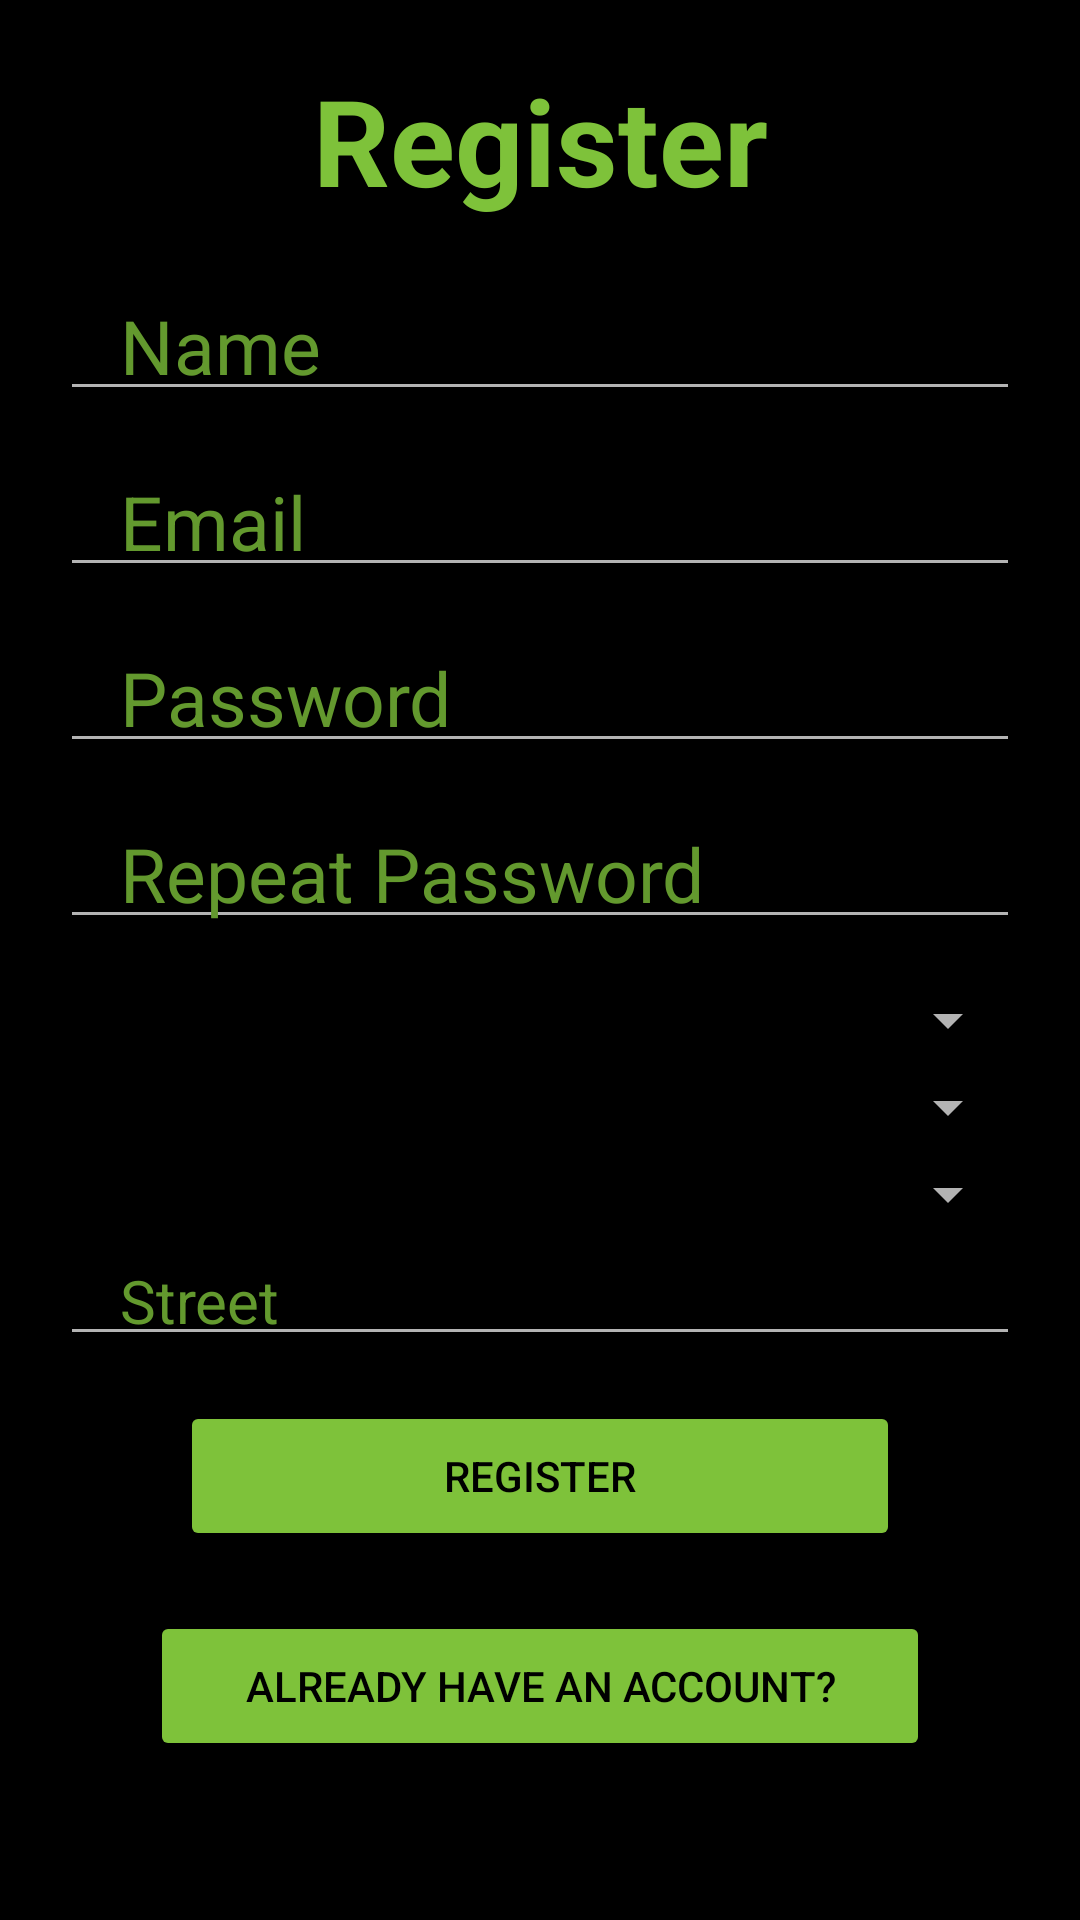

This screen was rendered from an Android layout file. Write that file and the resources it references.
<!-- AndroidManifest.xml: application theme Theme.GreenHouseApp -->
<!-- res/layout/activity_register.xml -->
<?xml version="1.0" encoding="utf-8"?>
<LinearLayout xmlns:android="http://schemas.android.com/apk/res/android"
    xmlns:app="http://schemas.android.com/apk/res-auto"
    xmlns:tools="http://schemas.android.com/tools"
    android:layout_width="match_parent"
    android:layout_height="match_parent"
    android:padding="10dp"
    android:background="@color/black"
    android:orientation="vertical"
    android:layout_gravity="center"
    tools:context=".activity.RegisterActivity">

    <TextView
        android:layout_width="match_parent"
        android:layout_height="wrap_content"
        android:text="@string/text_register"
        android:textColor="@color/lightGreen"
        android:textSize="40sp"
        android:textStyle="bold"
        android:gravity="center_horizontal"
        android:layout_marginTop="10dp"
        android:layout_marginBottom="20dp" />

    <EditText
        android:layout_width="match_parent"
        android:layout_height="wrap_content"
        android:id="@+id/etName"
        android:hint="@string/text_name"
        android:textSize="25sp"
        android:textColor="@color/white"
        android:textColorHint="@color/darkGreen"
        android:layout_marginBottom="15dp"
        android:layout_marginHorizontal="10dp"
        android:paddingHorizontal="20dp"
        android:paddingVertical="5dp"
        android:inputType="text" />

    <EditText
        android:layout_width="match_parent"
        android:layout_height="wrap_content"
        android:id="@+id/etEmail"
        android:hint="@string/text_email"
        android:textSize="25sp"
        android:textColor="@color/white"
        android:textColorHint="@color/darkGreen"
        android:layout_marginBottom="15dp"
        android:layout_marginHorizontal="10dp"
        android:paddingHorizontal="20dp"
        android:paddingVertical="5dp"
        android:inputType="textEmailAddress" />

    <EditText
        android:layout_width="match_parent"
        android:layout_height="wrap_content"
        android:id="@+id/etPassword"
        android:hint="@string/text_password"
        android:textSize="25sp"
        android:textColor="@color/white"
        android:textColorHint="@color/darkGreen"
        android:layout_marginBottom="15dp"
        android:layout_marginHorizontal="10dp"
        android:paddingHorizontal="20dp"
        android:paddingVertical="5dp"
        android:inputType="textPassword"/>

    <EditText
        android:layout_width="match_parent"
        android:layout_height="wrap_content"
        android:id="@+id/etPassword2"
        android:hint="@string/text_repeat"
        android:textSize="25sp"
        android:textColor="@color/white"
        android:textColorHint="@color/darkGreen"
        android:layout_marginBottom="15dp"
        android:layout_marginHorizontal="10dp"
        android:paddingHorizontal="20dp"
        android:paddingVertical="5dp"
        android:inputType="textPassword"/>

    
    <Spinner
        android:id="@+id/spinnerCountry"
        android:layout_width="match_parent"
        android:layout_height="wrap_content"
        android:layout_marginBottom="5dp"
        android:layout_marginHorizontal="10dp"
        android:paddingHorizontal="20dp"
        android:paddingVertical="2dp"/>

    <Spinner
        android:id="@+id/spinnerState"
        android:layout_width="match_parent"
        android:layout_height="wrap_content"
        android:layout_marginBottom="5dp"
        android:layout_marginHorizontal="10dp"
        android:paddingHorizontal="20dp"
        android:paddingVertical="2dp"/>

    <Spinner
        android:id="@+id/spinnerCity"
        android:layout_width="match_parent"
        android:layout_height="wrap_content"
        android:layout_marginBottom="5dp"
        android:layout_marginHorizontal="10dp"
        android:paddingHorizontal="20dp"
        android:paddingVertical="2dp"/>

    <EditText
        android:layout_width="match_parent"
        android:layout_height="wrap_content"
        android:id="@+id/etStreet"
        android:hint="@string/text_Street"
        android:textSize="20sp"
        android:textColor="@color/white"
        android:textColorHint="@color/darkGreen"
        android:layout_marginBottom="15dp"
        android:layout_marginHorizontal="10dp"
        android:paddingHorizontal="20dp"
        android:paddingVertical="5dp"
        android:inputType="text" />


    <Button
        android:layout_width="match_parent"
        android:layout_height="50dp"
        android:id="@+id/btnCreateUser"
        android:text="@string/text_register"
        android:backgroundTint="@color/lightGreen"
        android:layout_marginBottom="20dp"
        android:layout_marginHorizontal="50dp"
        android:textColor="@color/black"/>

    <Button
        android:layout_width="match_parent"
        android:layout_height="50dp"
        android:id="@+id/btnLogIn"
        android:text="@string/text_already"
        android:backgroundTint="@color/lightGreen"
        android:layout_marginBottom="30dp"
        android:layout_marginHorizontal="40dp"
        android:textColor="@color/black"/>
</LinearLayout>
<!-- resources referenced by this layout -->
<resources>
  <color name="black">#FF000000</color>
  <color name="darkGreen">#63992E</color>
  <color name="lightGreen">#7EC23A</color>
  <color name="white">#FFFFFFFF</color>
  <string name="text_Street">Street</string>
  <string name="text_already">Already have an account?</string>
  <string name="text_email">Email</string>
  <string name="text_name">Name</string>
  <string name="text_password">Password</string>
  <string name="text_photo">Photo</string>
  <string name="text_register">Register</string>
  <string name="text_repeat">Repeat Password</string>
  <style name="Theme.GreenHouseApp" parent="Theme.MaterialComponents.NoActionBar">
          
          <item name="colorPrimary">@color/darkGreen</item>
          <item name="colorPrimaryVariant">@color/black</item>
          <item name="colorOnPrimary">@color/white</item>
          
          <item name="colorSecondary">@color/darkGreen</item>
          <item name="colorSecondaryVariant">@color/black</item>
          <item name="colorOnSecondary">@color/white</item>
          
          <item name="android:statusBarColor" tools:targetApi="l">?attr/colorPrimaryVariant</item>
          
  
      </style>
</resources>
